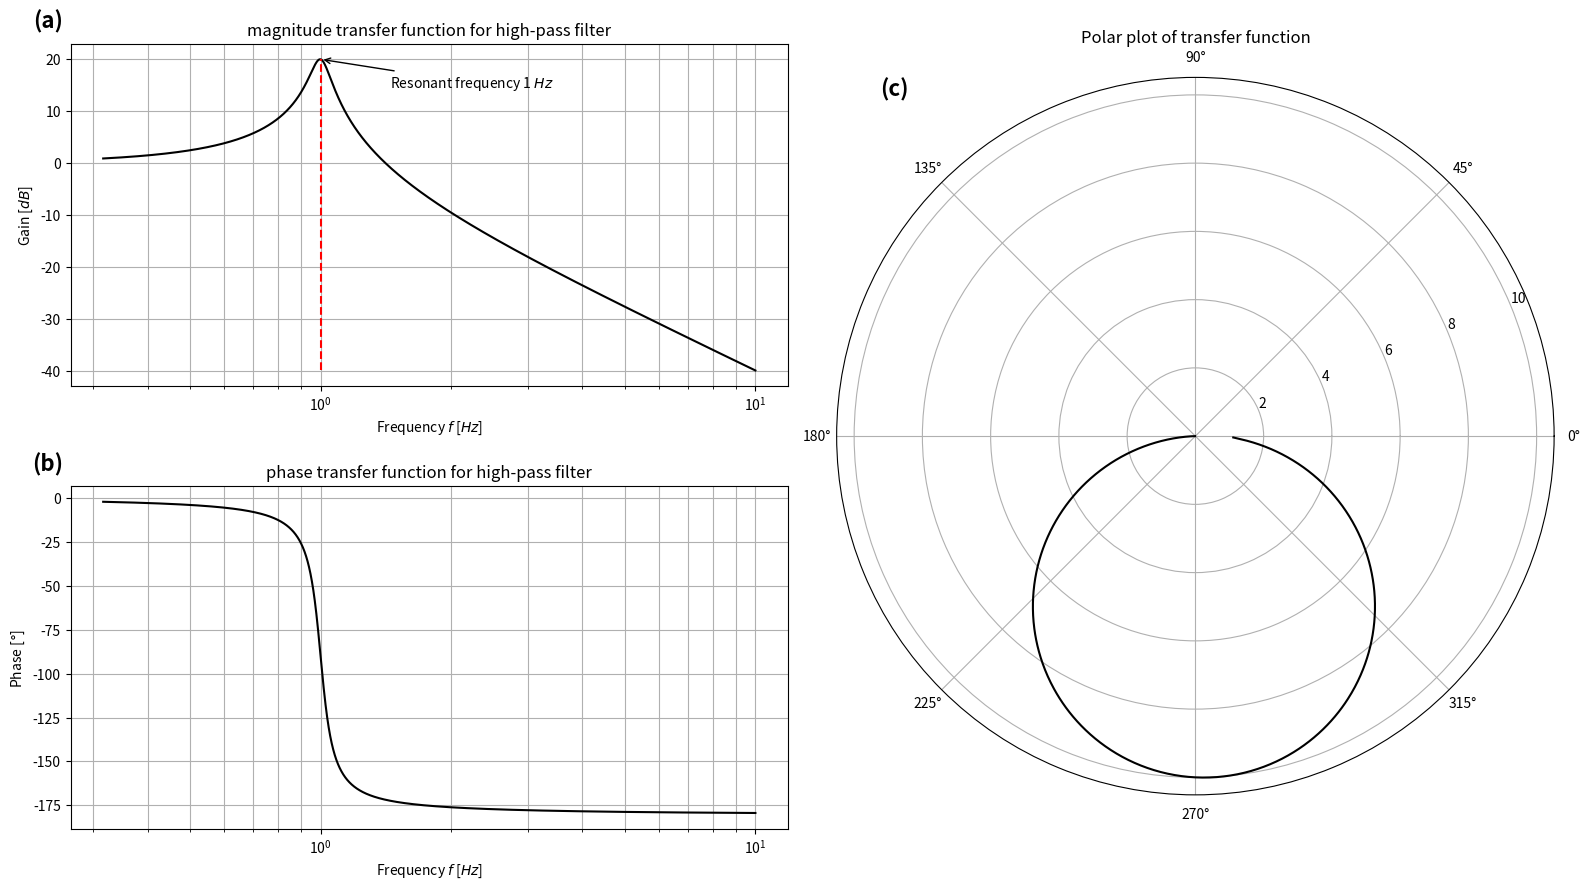

Python code for this plot: (Note: this script raises an exception after producing the figure.)
import numpy as np
import matplotlib.pyplot as plt
import matplotlib.gridspec as gridspec


omega_0 = 1*np.pi*2
q_factor = 10

f = np.logspace(-0.5, 1, 10000)
omega = f * 2 * np.pi

def transfer_function(omega, omega_0, q_factor):
    return 1 / (1 - omega**2 / omega_0**2 + 1j * omega / omega_0 / q_factor)


fig = plt.figure(dpi=300, layout='tight', figsize=(16, 9))

gs = gridspec.GridSpec(4, 2, figure=fig)
ax = fig.add_subplot(gs[:2, 0])

output_signal = transfer_function(omega, omega_0, q_factor)

magnitude = 20*np.log10(np.abs(output_signal))

ax.semilogx(f, magnitude, c='k', label='transfer function')

ax.vlines(omega_0/2/np.pi, np.min(magnitude), np.max(magnitude),
          colors='r', linestyles='dashed',
          label='Resonance frequency')
# ax.hlines(np.max(magnitude), 0, np.max(f), colors='r', linestyles='dashed')
ax.annotate(f'Resonant frequency {omega_0/2/np.pi:.0f} $Hz$',
            xy=(omega_0/2/np.pi, np.max(magnitude)),
            xytext=(50, -20),
            textcoords='offset points',
            arrowprops=dict(facecolor='black', arrowstyle='->'))

# ax.set_yticks(np.append(ax.get_yticks(), -3))
ax.set_xlabel('Frequency $f$ [$Hz$]')
ax.set_ylabel('Gain [$dB$]')
ax.set_title('magnitude transfer function for high-pass filter')

# axins = ax.inset_axes(
#     [0.1, 0.1, 0.3, 0.5],
#     transform=ax.transAxes,
#     xlim=(omega_0-1400, omega_0+1400),
#     ylim=(-3, max(magnitude)+3),)
# 
# axins.semilogx(f, magnitude, c='k')
# axins.vlines(omega_0, np.min(magnitude), np.max(magnitude),
#              colors='r', linestyles='dashed')

# ax.indicate_inset_zoom(axins)


ax.text(-0.01, 1.1, '(a)', transform=ax.transAxes, 
        fontsize=16, 
        fontweight='bold', 
        va='top', 
        ha='right')

ax.grid(True, 'both')

ax2 = fig.add_subplot(gs[2:, 0])

angle = np.angle(output_signal)
angle = np.rad2deg(angle)

ax2.semilogx(f, angle, c='k', label='transfer function')

ax2.set_xlabel('Frequency $f$ [$Hz$]')
ax2.set_ylabel('Phase [$°$]')
ax2.set_title('phase transfer function for high-pass filter')
ax2.grid(True, 'both')

ax2.text(-0.01, 1.1, '(b)', transform=ax2.transAxes, 
         fontsize=16, 
         fontweight='bold', 
         va='top', 
         ha='right')

ax3 = fig.add_subplot(gs[:, 1], projection='polar')

ax3.plot(np.angle(output_signal), np.abs(output_signal), 
         c='k', 
         label='transfer function')

ax3.set_title('Polar plot of transfer function')

ax3.text(0.1, 1, '(c)', transform=ax3.transAxes,
         fontsize=16, 
         fontweight='bold', 
         va='top', 
         ha='right')

fig.savefig('PE1/session_6/figures/resonator.pdf')
fig.savefig('PE1/session_6/figures/resonator.png')
